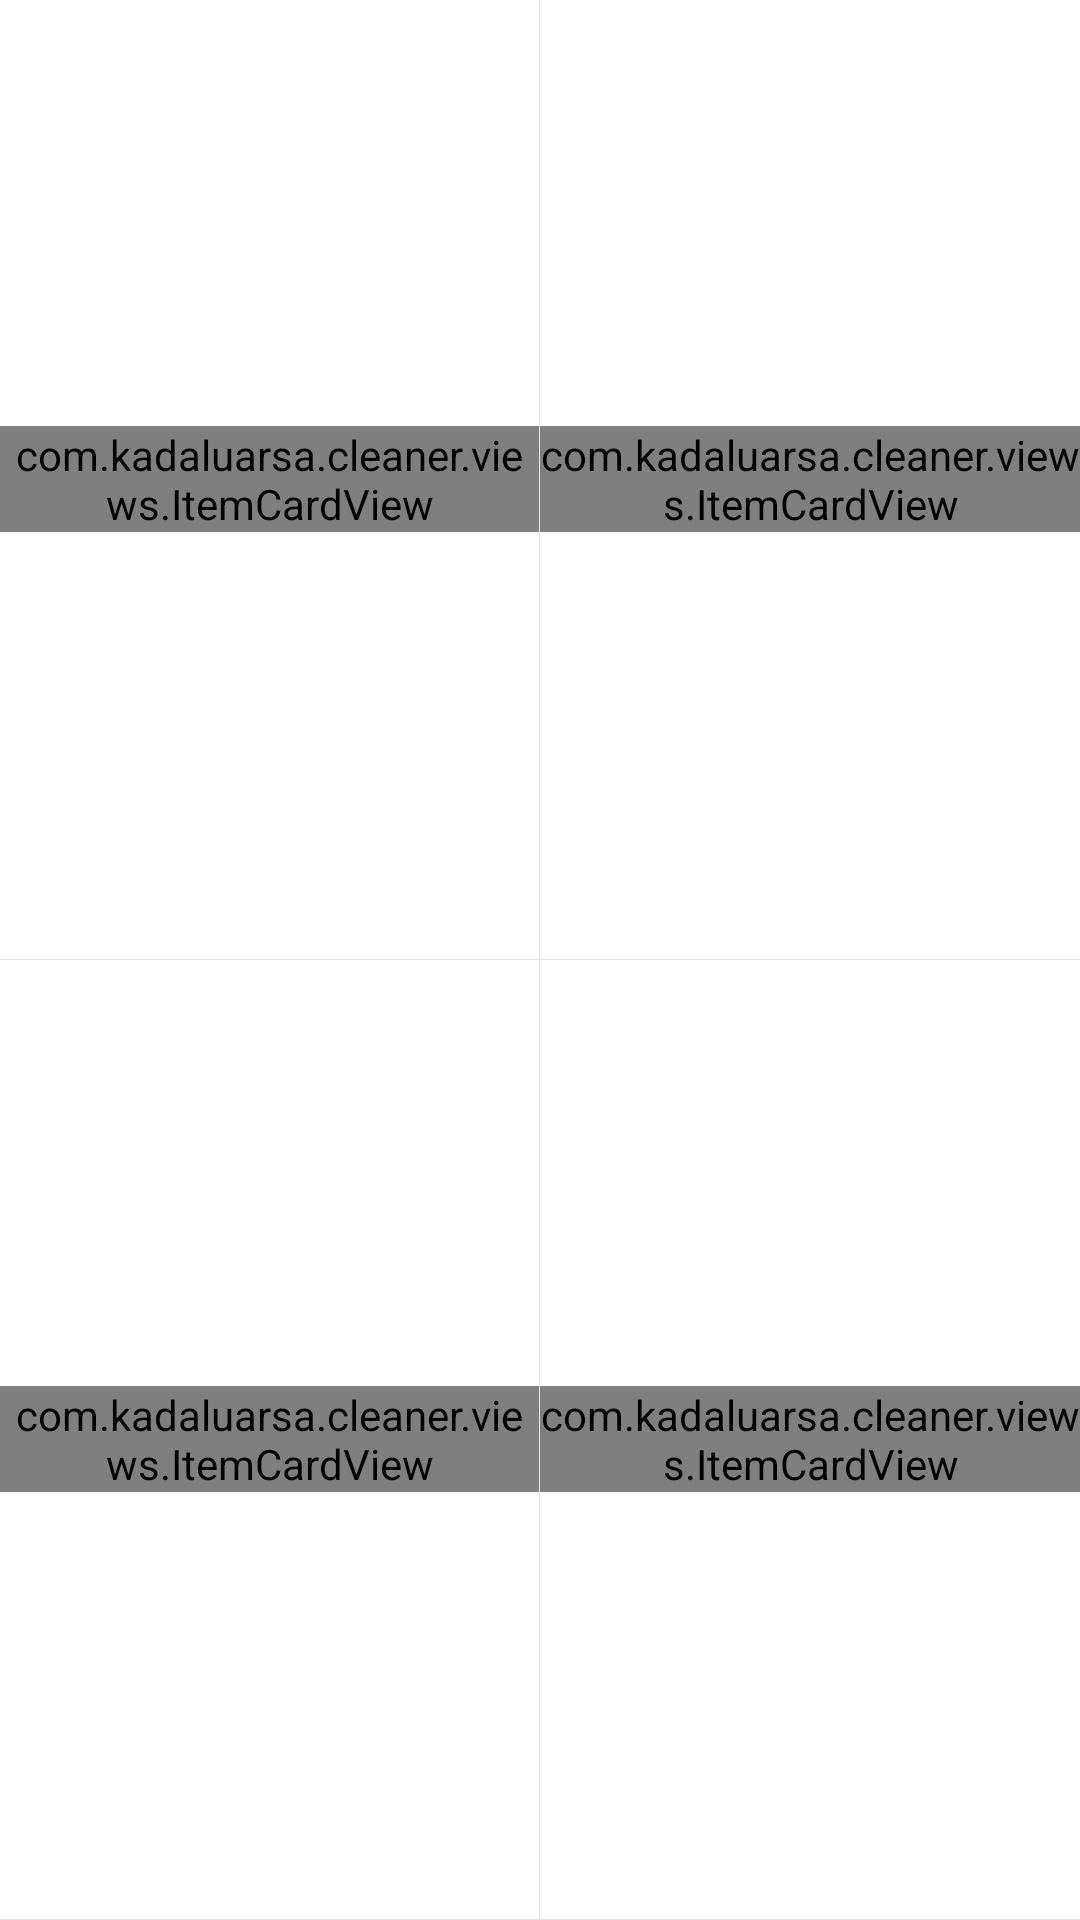

Layout XML and referenced resources for this Android screen:
<!-- AndroidManifest.xml: application theme AppTheme -->
<!-- res/layout/include_main_card.xml -->
<?xml version="1.0" encoding="utf-8"?>
<LinearLayout xmlns:android="http://schemas.android.com/apk/res/android"
    xmlns:card="http://schemas.android.com/apk/res-auto"
    android:layout_width="fill_parent"
    android:layout_height="fill_parent"
    android:background="@color/card_normal"
    android:orientation="vertical">

    <LinearLayout
        android:layout_width="fill_parent"
        android:layout_height="0.0dip"
        android:layout_weight="1.0"
        android:orientation="horizontal">

        <RelativeLayout
            android:id="@+id/card1"
            android:layout_width="0.0dip"
            android:layout_height="fill_parent"
            android:layout_weight="1.0">

            <com.kadaluarsa.cleaner.views.ItemCardView
                android:layout_centerInParent="true"
                android:layout_width="wrap_content"
                android:layout_height="wrap_content"
                card:card_name="内存加速"
                card:card_image="@drawable/card_icon_speedup" />


        </RelativeLayout>

        <View
            android:layout_width="1.0px"
            android:layout_height="fill_parent"
            android:background="#19000000" />

        <RelativeLayout
            android:id="@+id/card2"
            android:layout_width="0.0dip"
            android:layout_height="fill_parent"
            android:layout_weight="1.0">


            <com.kadaluarsa.cleaner.views.ItemCardView
                android:layout_centerInParent="true"
                android:layout_width="wrap_content"
                android:layout_height="wrap_content"
                card:card_name="垃圾清理"
                card:card_image="@drawable/card_icon_trash" />
        </RelativeLayout>
    </LinearLayout>

    <View
        android:layout_width="fill_parent"
        android:layout_height="1.0px"
        android:background="#19000000" />

    <LinearLayout
        android:layout_width="fill_parent"
        android:layout_height="0.0dip"
        android:layout_weight="1.0"
        android:orientation="horizontal">

        <RelativeLayout
            android:id="@+id/card3"
            android:layout_width="0.0dip"
            android:layout_height="fill_parent"
            android:layout_weight="1.0">


            <com.kadaluarsa.cleaner.views.ItemCardView
                android:layout_centerInParent="true"
                android:layout_width="wrap_content"
                android:layout_height="wrap_content"
                card:card_name="自启管理"
                card:card_image="@drawable/card_icon_autorun" />

        </RelativeLayout>

        <View
            android:layout_width="1.0px"
            android:layout_height="fill_parent"
            android:background="#19000000" />

        <RelativeLayout
            android:id="@+id/card4"
            android:layout_width="0.0dip"
            android:layout_height="fill_parent"
            android:layout_weight="1.0">


            <com.kadaluarsa.cleaner.views.ItemCardView
                android:layout_centerInParent="true"
                android:layout_width="wrap_content"
                android:layout_height="wrap_content"
                card:card_name="@string/app_software_manage"
                card:card_image="@drawable/card_icon_media" />


        </RelativeLayout>
    </LinearLayout>

    <View
        android:layout_width="fill_parent"
        android:layout_height="1.0px"
        android:background="#19000000" />

</LinearLayout>
<!-- resources referenced by this layout -->
<resources>
  <color name="card_normal">#e6ffffff</color>
  <string name="app_software_manage">Manage App</string>
  <style name="AppTheme" parent="AppBaseTheme">
          
      </style>
  <style name="AppBaseTheme" parent="android:Theme.Light">
          
      </style>
</resources>
